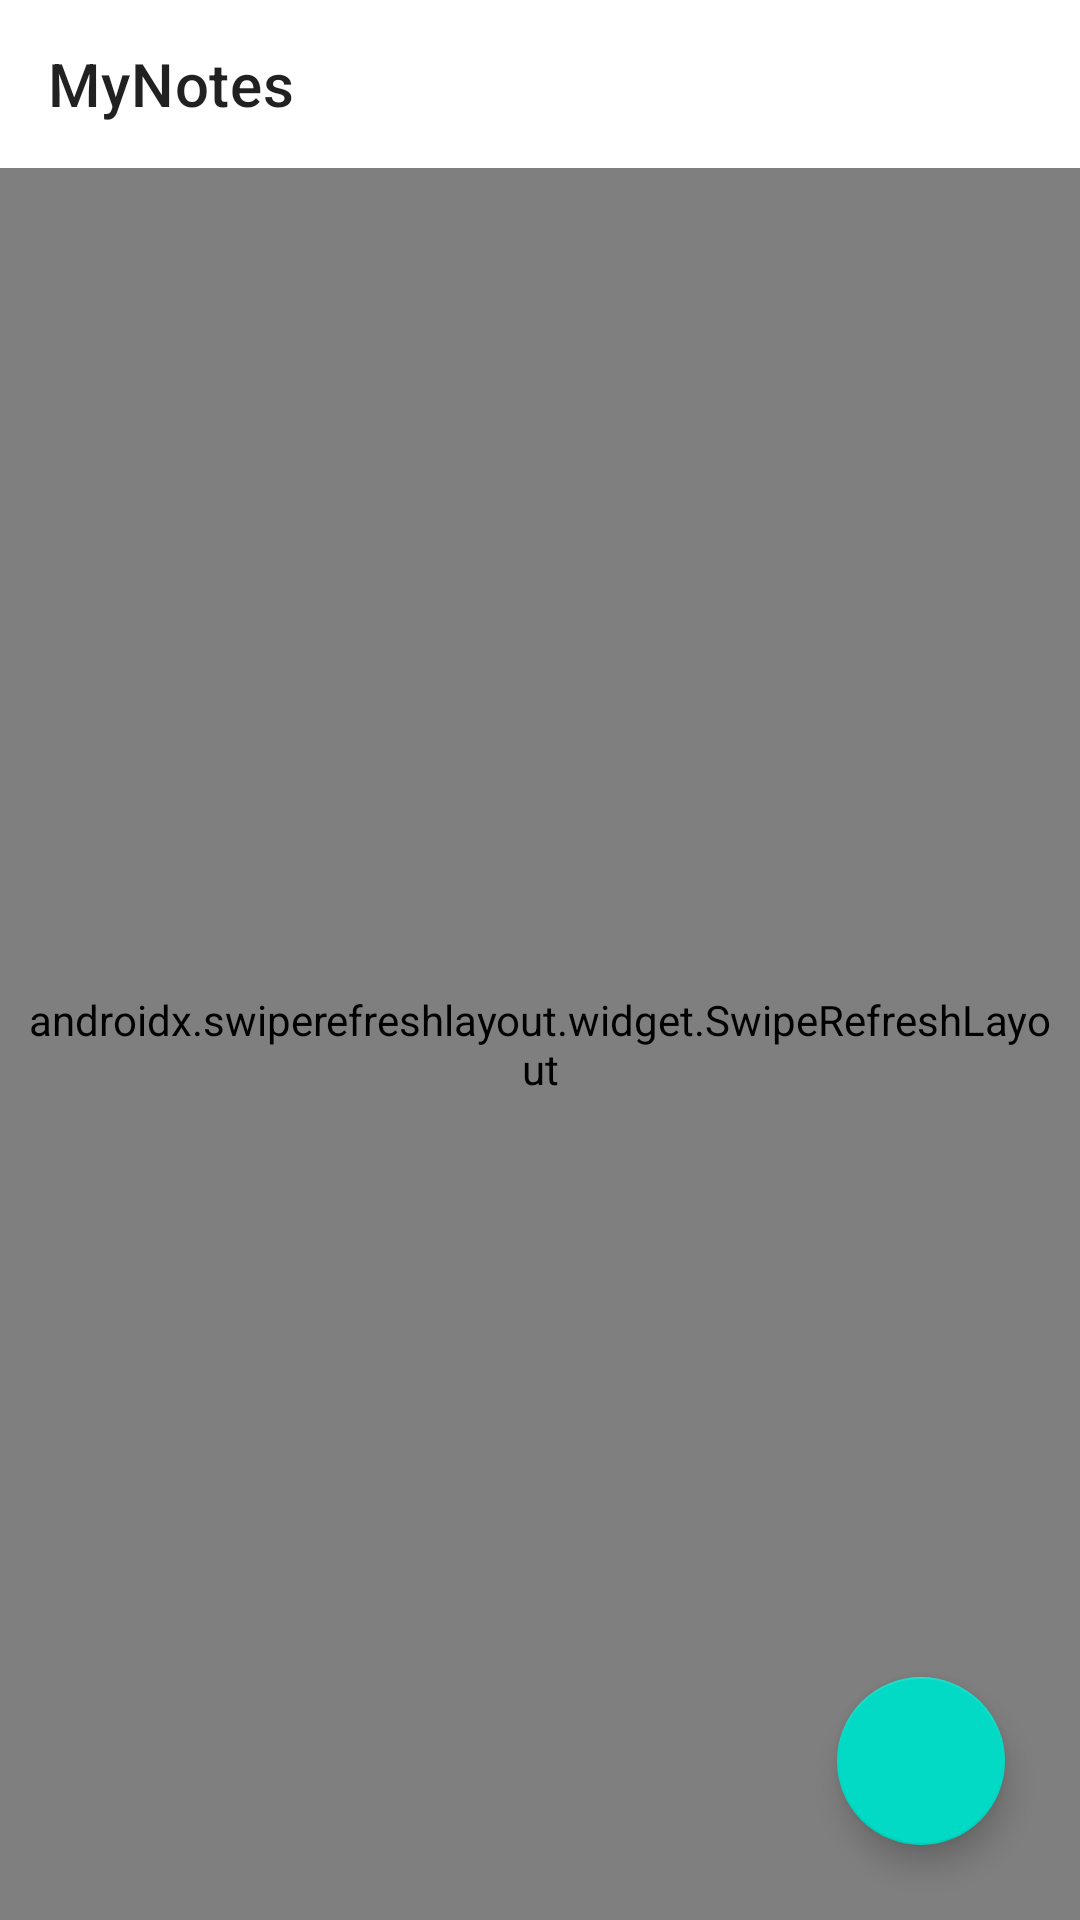

This screen was rendered from an Android layout file. Write that file and the resources it references.
<!-- AndroidManifest.xml: application theme Theme.KtorNoteApp -->
<!-- res/layout/fragment_all_notes.xml -->
<?xml version="1.0" encoding="utf-8"?>
<androidx.constraintlayout.widget.ConstraintLayout xmlns:android="http://schemas.android.com/apk/res/android"
    android:layout_width="match_parent"
    android:layout_height="match_parent"
    xmlns:app="http://schemas.android.com/apk/res-auto">

    
    <androidx.appcompat.widget.Toolbar
        android:id="@+id/customToolBar"
        android:layout_width="match_parent"
        android:layout_height="wrap_content"
        app:title="MyNotes"
        android:elevation="4dp"
        app:layout_constraintTop_toTopOf="parent"
        app:layout_constraintStart_toStartOf="parent"
        app:layout_constraintEnd_toEndOf="parent"
        />

    <androidx.swiperefreshlayout.widget.SwipeRefreshLayout
        android:id="@+id/swipeRefeeshLayout"
        android:layout_width="match_parent"
        android:layout_height="0dp"
        android:paddingStart="8dp"
        android:paddingEnd="8dp"
        app:layout_constraintTop_toBottomOf="@+id/customToolBar"
        app:layout_constraintStart_toStartOf="parent"
        app:layout_constraintBottom_toBottomOf="parent"
        app:layout_constraintEnd_toEndOf="parent"
        >
        <androidx.recyclerview.widget.RecyclerView
            android:id="@+id/noteRecyclerView"
            android:layout_width="match_parent"
            android:layout_height="0dp"
            />
    </androidx.swiperefreshlayout.widget.SwipeRefreshLayout>

    <com.google.android.material.floatingactionbutton.FloatingActionButton
        android:id="@+id/newNoteFab"
        android:layout_width="wrap_content"
        android:layout_height="wrap_content"
        android:layout_margin="25dp"
        android:src="@drawable/ic_add"
        app:layout_constraintBottom_toBottomOf="parent"
        app:layout_constraintEnd_toEndOf="parent"
        android:contentDescription="@string/add_note_fab" />



</androidx.constraintlayout.widget.ConstraintLayout>
<!-- resources referenced by this layout -->
<resources>
  <string name="add_note_fab">add_note</string>
  <style name="Theme.KtorNoteApp" parent="Theme.MaterialComponents.DayNight.DarkActionBar">
          
          <item name="colorPrimary">@color/purple_500</item>
          <item name="colorPrimaryVariant">@color/purple_700</item>
          <item name="colorOnPrimary">@color/white</item>
          
          <item name="colorSecondary">@color/teal_200</item>
          <item name="colorSecondaryVariant">@color/teal_700</item>
          <item name="colorOnSecondary">@color/black</item>
          
          <item name="android:statusBarColor" tools:targetApi="l">?attr/colorPrimaryVariant</item>
          
      </style>
  <color name="purple_500">#FF6200EE</color>
  <color name="purple_700">#FF3700B3</color>
  <color name="white">#FFFFFFFF</color>
  <color name="teal_200">#FF03DAC5</color>
  <color name="teal_700">#FF018786</color>
  <color name="black">#FF000000</color>
</resources>
